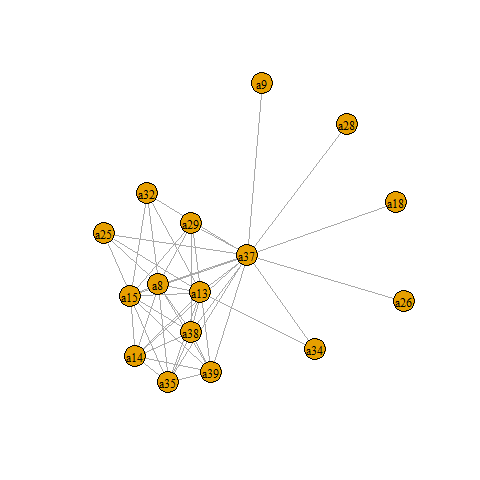

Values plotted in this chart, from the file beside it:
a1, a2, a3, a4, a5, a6, a7, a8, a9, a10, a11, a12, a13, a14, a15, a16, a17, a18, a19, a20, a21, a22, a23, a24
-1.223, -0.798, -0.867, -0.639, -0.545, -0.412, -0.795, -0.629, -0.547, -0.868, -1.223, -0.879, -0.747, -0.818, -0.671, -0.718, -0.991, -0.778, -0.759, -0.892, -1.223, -0.899, -0.987, -0.75
-1.41, -1.029, -1.013, -0.895, -0.762, -0.676, -1.043, -0.851, -0.775, -1.037, -1.41, -1.083, -0.894, -1.015, -0.825, -0.829, -1.172, -0.941, -0.891, -1.01, -1.41, -1.081, -1.094, -0.932
-1.107, -0.649, -0.629, -0.492, -0.367, -0.298, -0.682, -0.478, -0.395, -0.681, -1.107, -0.718, -0.533, -0.671, -0.496, -0.533, -0.849, -0.603, -0.575, -0.673, -1.107, -0.839, -0.853, -0.7
-1.27, -0.855, -0.958, -0.707, -0.619, -0.469, -0.872, -0.705, -0.62, -0.988, -1.27, -0.909, -0.83, -0.853, -0.716, -0.75, -1.018, -0.806, -0.778, -0.92, -1.27, -1.019, -1.035, -0.917
-1.331, -0.862, -0.761, -0.689, -0.498, -0.361, -0.857, -0.6, -0.496, -0.779, -1.331, -0.914, -0.712, -0.845, -0.652, -0.662, -1.003, -0.74, -0.686, -0.78, -1.331, -1.016, -0.992, -0.874
-1.049, -0.632, -0.607, -0.469, -0.381, -0.315, -0.557, -0.403, -0.353, -0.566, -1.049, -0.736, -0.505, -0.689, -0.511, -0.518, -0.837, -0.612, -0.558, -0.601, -1.049, -0.853, -0.955, -0.735
-1.059, -0.669, -0.779, -0.547, -0.475, -0.392, -0.685, -0.527, -0.478, -0.8, -1.059, -0.719, -0.654, -0.692, -0.578, -0.645, -0.86, -0.67, -0.655, -0.794, -1.059, -0.793, -0.91, -0.676
-1.254, -0.753, -0.668, -0.583, -0.419, -0.332, -0.772, -0.522, -0.422, -0.689, -1.254, -0.882, -0.726, -0.834, -0.67, -0.7, -1.02, -0.785, -0.733, -0.853, -1.254, -0.902, -0.931, -0.745
-1.184, -0.744, -0.701, -0.587, -0.461, -0.4, -0.749, -0.56, -0.513, -0.732, -1.184, -0.817, -0.643, -0.757, -0.576, -0.615, -0.924, -0.682, -0.651, -0.739, -1.184, -0.865, -0.906, -0.727
-1.002, -0.606, -0.78, -0.498, -0.454, -0.384, -0.649, -0.527, -0.508, -0.858, -1.002, -0.719, -0.647, -0.68, -0.579, -0.632, -0.856, -0.682, -0.671, -0.807, -1.002, -0.776, -1.016, -0.643
-1.014, -0.663, -0.774, -0.554, -0.478, -0.391, -0.68, -0.533, -0.485, -0.787, -1.014, -0.698, -0.629, -0.69, -0.569, -0.637, -0.863, -0.669, -0.653, -0.786, -1.014, -0.772, -0.924, -0.666
-0.96, -0.583, -0.689, -0.439, -0.376, -0.272, -0.602, -0.464, -0.386, -0.727, -0.96, -0.665, -0.651, -0.603, -0.516, -0.547, -0.766, -0.603, -0.571, -0.738, -0.96, -0.714, -0.84, -0.599
-1.052, -0.599, -0.818, -0.474, -0.414, -0.286, -0.628, -0.485, -0.432, -0.86, -1.052, -0.694, -0.571, -0.661, -0.503, -0.559, -0.832, -0.601, -0.585, -0.717, -1.052, -0.843, -1.023, -0.727
-1.106, -0.765, -0.79, -0.68, -0.589, -0.575, -0.795, -0.638, -0.625, -0.851, -1.106, -0.812, -0.822, -0.792, -0.734, -0.811, -0.959, -0.826, -0.83, -0.994, -1.106, -0.843, -1.007, -0.737
-1.172, -0.801, -0.853, -0.694, -0.588, -0.501, -0.817, -0.646, -0.603, -0.891, -1.172, -0.831, -0.742, -0.788, -0.63, -0.654, -0.955, -0.727, -0.686, -0.827, -1.172, -0.881, -1.04, -0.768
-1.107, -0.653, -0.694, -0.494, -0.407, -0.3, -0.644, -0.478, -0.414, -0.696, -1.107, -0.709, -0.602, -0.656, -0.556, -0.602, -0.828, -0.643, -0.619, -0.704, -1.107, -0.789, -0.862, -0.646
-1.13, -0.709, -0.671, -0.549, -0.436, -0.362, -0.696, -0.517, -0.452, -0.665, -1.13, -0.839, -0.695, -0.795, -0.657, -0.666, -0.951, -0.767, -0.736, -0.824, -1.13, -0.882, -0.929, -0.771
-1.265, -0.643, -0.674, -0.45, -0.33, -0.217, -0.668, -0.466, -0.376, -0.715, -1.265, -0.747, -0.562, -0.672, -0.505, -0.569, -0.842, -0.589, -0.527, -0.59, -1.265, -0.901, -0.933, -0.706
-1.219, -0.858, -0.896, -0.717, -0.617, -0.519, -0.849, -0.691, -0.628, -0.903, -1.219, -0.869, -0.86, -0.799, -0.715, -0.748, -0.955, -0.796, -0.757, -0.913, -1.219, -0.935, -1.012, -0.814
-1.154, -0.581, -0.731, -0.403, -0.346, -0.254, -0.599, -0.458, -0.364, -0.743, -1.154, -0.706, -0.492, -0.673, -0.501, -0.567, -0.851, -0.587, -0.556, -0.604, -1.154, -0.751, -0.895, -0.602
-1.139, -0.559, -0.619, -0.364, -0.241, -0.177, -0.571, -0.421, -0.348, -0.719, -1.139, -0.646, -0.463, -0.611, -0.461, -0.569, -0.768, -0.524, -0.507, -0.559, -1.139, -0.797, -0.955, -0.653
-1.362, -1.011, -0.97, -0.874, -0.739, -0.64, -1.019, -0.834, -0.765, -1.017, -1.362, -1.017, -0.83, -0.948, -0.762, -0.761, -1.105, -0.87, -0.824, -0.932, -1.362, -1.038, -1.031, -0.904
-1.186, -0.726, -0.815, -0.603, -0.53, -0.433, -0.767, -0.615, -0.549, -0.876, -1.186, -0.816, -0.739, -0.79, -0.65, -0.747, -0.98, -0.772, -0.769, -0.931, -1.186, -0.859, -1.029, -0.729
-1.154, -0.689, -0.699, -0.538, -0.41, -0.311, -0.699, -0.497, -0.409, -0.732, -1.154, -0.727, -0.584, -0.695, -0.519, -0.575, -0.874, -0.615, -0.565, -0.663, -1.154, -0.833, -0.907, -0.649
-0.925, -0.434, -0.577, -0.282, -0.218, -0.099, -0.426, -0.297, -0.238, -0.656, -0.925, -0.535, -0.351, -0.491, -0.342, -0.426, -0.643, -0.407, -0.408, -0.493, -0.925, -0.603, -0.839, -0.444
-1.153, -0.558, -0.545, -0.37, -0.248, -0.154, -0.534, -0.339, -0.246, -0.523, -1.153, -0.765, -0.616, -0.701, -0.564, -0.598, -0.86, -0.658, -0.614, -0.705, -1.153, -0.803, -0.874, -0.633
-1.198, -0.729, -0.703, -0.566, -0.426, -0.339, -0.749, -0.531, -0.447, -0.716, -1.198, -0.873, -0.741, -0.827, -0.682, -0.704, -1.001, -0.792, -0.744, -0.837, -1.198, -0.927, -1.035, -0.798
-1.215, -0.831, -0.877, -0.695, -0.592, -0.499, -0.84, -0.674, -0.609, -0.906, -1.215, -0.878, -0.729, -0.814, -0.645, -0.661, -0.97, -0.743, -0.695, -0.819, -1.215, -0.91, -0.969, -0.775
-1.334, -0.794, -0.708, -0.6, -0.428, -0.303, -0.802, -0.568, -0.455, -0.746, -1.334, -0.893, -0.643, -0.823, -0.601, -0.62, -0.992, -0.697, -0.632, -0.712, -1.334, -1.105, -1.133, -0.974
-0.837, -0.523, -0.554, -0.359, -0.317, -0.255, -0.492, -0.408, -0.347, -0.616, -0.837, -0.565, -0.246, -0.584, -0.36, -0.395, -0.761, -0.498, -0.469, -0.502, -0.837, -0.671, -0.808, -0.551
-1.096, -0.669, -0.56, -0.475, -0.313, -0.228, -0.641, -0.412, -0.297, -0.502, -1.096, -0.71, -0.528, -0.649, -0.476, -0.493, -0.817, -0.565, -0.523, -0.604, -1.096, -0.822, -0.882, -0.69
-0.939, -0.46, -0.623, -0.353, -0.355, -0.336, -0.525, -0.438, -0.402, -0.721, -0.939, -0.563, -0.494, -0.579, -0.485, -0.611, -0.779, -0.602, -0.592, -0.7, -0.939, -0.713, -0.938, -0.591
-1.192, -0.767, -0.815, -0.595, -0.506, -0.406, -0.745, -0.589, -0.513, -0.836, -1.192, -0.815, -0.66, -0.743, -0.584, -0.612, -0.902, -0.664, -0.629, -0.727, -1.192, -0.828, -0.886, -0.669
-1.338, -0.905, -0.838, -0.741, -0.57, -0.435, -0.896, -0.661, -0.56, -0.821, -1.338, -0.927, -0.738, -0.854, -0.66, -0.672, -1.011, -0.748, -0.692, -0.794, -1.338, -1.005, -0.992, -0.857
-1.375, -1.01, -0.987, -0.885, -0.748, -0.643, -1.029, -0.838, -0.766, -1.021, -1.375, -0.994, -0.813, -0.937, -0.751, -0.767, -1.105, -0.853, -0.794, -0.893, -1.375, -1.004, -1.021, -0.871
-1.148, -0.784, -0.99, -0.634, -0.6, -0.462, -0.778, -0.675, -0.609, -0.984, -1.148, -0.804, -0.797, -0.76, -0.682, -0.747, -0.923, -0.76, -0.749, -0.898, -1.148, -0.92, -1.074, -0.813
-1.193, -0.727, -0.699, -0.585, -0.465, -0.412, -0.735, -0.544, -0.505, -0.733, -1.193, -0.803, -0.621, -0.748, -0.576, -0.603, -0.918, -0.682, -0.639, -0.725, -1.193, -0.914, -0.978, -0.781
-0.848, -0.63, -0.674, -0.564, -0.534, -0.495, -0.624, -0.538, -0.526, -0.693, -0.848, -0.665, -0.736, -0.691, -0.679, -0.772, -0.856, -0.767, -0.785, -0.92, -0.848, -0.684, -0.956, -0.616
-1.161, -0.669, -0.577, -0.508, -0.303, -0.222, -0.664, -0.402, -0.341, -0.617, -1.161, -0.692, -0.428, -0.655, -0.429, -0.482, -0.822, -0.521, -0.468, -0.499, -1.161, -0.852, -0.895, -0.683
-1.116, -0.658, -0.702, -0.526, -0.399, -0.321, -0.687, -0.494, -0.451, -0.809, -1.116, -0.729, -0.663, -0.711, -0.58, -0.68, -0.901, -0.685, -0.678, -0.834, -1.116, -0.768, -0.87, -0.659
-0.987, -0.527, -0.553, -0.379, -0.278, -0.22, -0.569, -0.369, -0.277, -0.551, -0.987, -0.602, -0.476, -0.583, -0.447, -0.528, -0.767, -0.544, -0.528, -0.632, -0.987, -0.731, -0.822, -0.609
-1.035, -0.526, -0.811, -0.394, -0.403, -0.259, -0.593, -0.516, -0.444, -0.933, -1.035, -0.648, -0.551, -0.622, -0.503, -0.583, -0.806, -0.58, -0.561, -0.667, -1.035, -0.671, -0.857, -0.506
-1.18, -0.754, -0.683, -0.61, -0.473, -0.431, -0.766, -0.546, -0.467, -0.673, -1.18, -0.806, -0.669, -0.762, -0.626, -0.663, -0.936, -0.722, -0.696, -0.794, -1.18, -0.881, -0.92, -0.752
-1.133, -0.679, -0.787, -0.53, -0.486, -0.37, -0.693, -0.559, -0.47, -0.777, -1.133, -0.757, -0.58, -0.729, -0.574, -0.611, -0.902, -0.673, -0.632, -0.696, -1.133, -0.822, -1.02, -0.67
-1.097, -0.705, -0.833, -0.583, -0.501, -0.408, -0.721, -0.58, -0.545, -0.906, -1.097, -0.765, -0.723, -0.741, -0.631, -0.69, -0.912, -0.721, -0.694, -0.836, -1.097, -0.817, -0.978, -0.704
-0.919, -0.504, -0.726, -0.401, -0.397, -0.382, -0.549, -0.455, -0.458, -0.819, -0.919, -0.618, -0.649, -0.612, -0.565, -0.665, -0.78, -0.643, -0.65, -0.796, -0.919, -0.695, -0.899, -0.598
-0.975, -0.59, -0.765, -0.483, -0.449, -0.404, -0.614, -0.511, -0.506, -0.847, -0.975, -0.694, -0.706, -0.666, -0.622, -0.673, -0.83, -0.717, -0.71, -0.867, -0.975, -0.713, -0.866, -0.59
-1.128, -0.657, -0.778, -0.537, -0.437, -0.349, -0.679, -0.507, -0.472, -0.802, -1.128, -0.72, -0.592, -0.688, -0.523, -0.573, -0.863, -0.611, -0.566, -0.655, -1.128, -0.883, -1.008, -0.775
-0.611, -0.292, -0.494, -0.108, -0.125, -0.034, -0.208, -0.137, -0.05, -0.347, -0.611, -0.379, -0.471, -0.326, -0.349, -0.414, -0.487, -0.427, -0.395, -0.548, -0.611, -0.423, -0.666, -0.375
-1.281, -0.716, -0.738, -0.53, -0.416, -0.292, -0.751, -0.548, -0.432, -0.761, -1.281, -0.811, -0.611, -0.736, -0.554, -0.598, -0.917, -0.652, -0.591, -0.664, -1.281, -0.95, -0.944, -0.783
-1.226, -0.908, -0.877, -0.831, -0.718, -0.686, -0.953, -0.782, -0.755, -0.943, -1.226, -0.963, -0.887, -0.928, -0.813, -0.836, -1.082, -0.915, -0.893, -1.022, -1.226, -0.988, -1.074, -0.89
-1.218, -0.754, -0.854, -0.647, -0.525, -0.426, -0.817, -0.614, -0.557, -0.924, -1.218, -0.767, -0.739, -0.742, -0.617, -0.709, -0.928, -0.709, -0.686, -0.852, -1.218, -0.96, -1.095, -0.85
-1.113, -0.631, -0.794, -0.478, -0.436, -0.296, -0.659, -0.536, -0.429, -0.793, -1.113, -0.715, -0.547, -0.714, -0.544, -0.609, -0.886, -0.639, -0.601, -0.657, -1.113, -0.888, -1.041, -0.739
-1.135, -0.678, -0.799, -0.528, -0.429, -0.264, -0.679, -0.509, -0.424, -0.805, -1.135, -0.783, -0.623, -0.752, -0.595, -0.616, -0.919, -0.693, -0.654, -0.733, -1.135, -0.867, -0.977, -0.761
-1.055, -0.608, -0.714, -0.462, -0.423, -0.336, -0.607, -0.483, -0.419, -0.704, -1.055, -0.686, -0.596, -0.627, -0.539, -0.577, -0.788, -0.618, -0.579, -0.665, -1.055, -0.75, -0.873, -0.594
-1.258, -0.814, -0.707, -0.672, -0.51, -0.434, -0.833, -0.591, -0.515, -0.706, -1.258, -0.949, -0.801, -0.899, -0.739, -0.752, -1.06, -0.847, -0.808, -0.913, -1.258, -1.024, -1.057, -0.914
-1.278, -0.766, -0.683, -0.605, -0.422, -0.313, -0.8, -0.537, -0.45, -0.741, -1.278, -0.862, -0.622, -0.792, -0.561, -0.577, -0.961, -0.664, -0.6, -0.686, -1.278, -1.04, -1.083, -0.887
-1.082, -0.649, -0.753, -0.497, -0.43, -0.345, -0.643, -0.498, -0.443, -0.8, -1.082, -0.726, -0.631, -0.682, -0.558, -0.606, -0.865, -0.66, -0.632, -0.76, -1.082, -0.695, -0.808, -0.553
-1.191, -0.822, -0.862, -0.697, -0.606, -0.497, -0.829, -0.657, -0.584, -0.856, -1.191, -0.844, -0.696, -0.788, -0.618, -0.604, -0.958, -0.718, -0.648, -0.749, -1.191, -0.88, -0.977, -0.742
-1.117, -0.758, -0.784, -0.658, -0.562, -0.521, -0.795, -0.648, -0.617, -0.926, -1.117, -0.765, -0.659, -0.742, -0.604, -0.666, -0.921, -0.711, -0.684, -0.8, -1.117, -0.806, -0.988, -0.672
... 5,440 more rows
